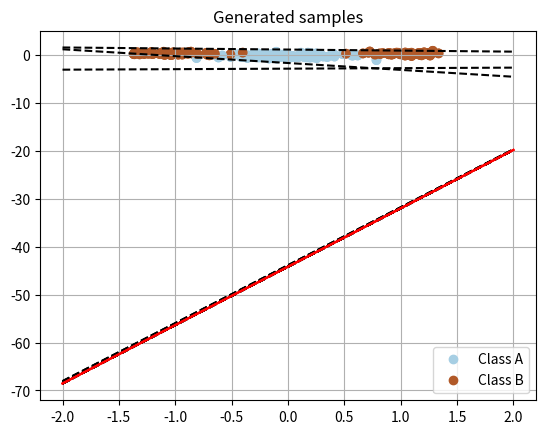

The matplotlib source for this figure:
import numpy as np
import matplotlib.pyplot as plt

n = 100
seed = 42

'''3.1.1 Generation of data'''
def new_data_generation(n):
    mA = np.array([1,0.3])
    mB = np.array([0, -0.1])
    sigmaA = 0.2
    sigmaB = 0.3
    classA = np.zeros((2, n))
    classA[0, :] = np.concatenate((np.random.normal(-mA[0], sigmaA, n//2), np.random.normal(mA[0], sigmaA, n//2)))
    classA[1, :] = np.random.normal(mA[1], sigmaA, n)
    classB = np.zeros((2, n))
    classB[0, :] = np.random.normal(mB[0], sigmaB, n)
    classB[1, :] = np.random.normal(mB[1], sigmaB, n)
    T = np.concatenate((np.ones(n), -np.ones(n)))
    data = np.concatenate((classA, classB), axis=1)
    data, T = shuffle_data_and_target(data, T)
    return shuffle_data_and_target(data, T)

def shuffle_data_and_target(data, target):
    shuffle_indices = np.random.permutation(data.shape[1])
    return data[:,shuffle_indices], target[shuffle_indices]

n = 100
seed = 42

'''3.1.1 Generation of data'''
def classes_generation():
    mA = np.array([0.8,0.2])
    mB = np.array([0, -0.1])
    sigmaA = 0.2
    sigmaB = 0.3
    classA = np.zeros((2, n))
    np.random.seed(seed)
    classA[0, :] = np.concatenate((np.random.normal(-mA[0], sigmaA, n//2), np.random.normal(mA[0], sigmaA, n//2)))
    classA[1, :] = np.random.normal(mA[1], sigmaA, n)
    #remove 25% of the points
    # classA = np.delete(classA, np.random.choice(classA.shape[1], int(n/2), replace=False), axis=1)
    # for i in range(n):
    #     if classA[0,i]>0:
    #         index1.append(i)
    #     else:
    #         index2.append(i)
    #generate the 20% of the index in index1 and the 80% of index in index2 and remove them from the classA
    # np.random.shuffle(index1)
    # np.random.shuffle(index2)
    # classA = np.delete(classA, index1[:int(0.2*len(index1))], axis=1)
    # classA = np.delete(classA, index2[:int(0.8*len(index2))], axis=1)
    np.random.seed(seed+1)
    classB = np.zeros((2, n))
    np.random.seed(seed+2)
    classB[0, :] = np.random.normal(mB[0], sigmaB, n)
    np.random.seed(seed+3)
    classB[1, :] = np.random.normal(mB[1], sigmaB, n)
    # #remove 25% of the points
    # classB = np.delete(classB, np.random.choice(classB.shape[1], int(n/2), replace=False), axis=1)
    return classA, classB

def plot_data(X, T):
    ls = plt.scatter(X[0,:], X[1,:], c=T, cmap=plt.cm.Paired)
    plt.legend(handles=ls.legend_elements()[0], labels=['Class A', 'Class B'])
    plt.grid(True)
    plt.title("Generated samples")
    plt.show()


def data_generation(classA, classB):
    X = np.concatenate((classA, classB), axis=1)
    T = np.array([1]*int(n) + [-1]*int(n))
    # shuffle data points
    np.random.seed(seed)
    idx = list(range(int(2*n)))
    np.random.shuffle(idx)
    X = X[:, idx]
    T = T[idx]

    return X, T


def activation_function(x):
    return 2/(1+np.exp(-x))-1
def derivative_activation_function(x):
    return 0.5*(1+activation_function(x))*(1-activation_function(x))

def add_bias(X):
    return np.concatenate((np.ones((1, X.shape[1])), X), axis=0)

def forward(X, W, V):
    X = add_bias(X)
    h_in = W@X
    H = add_bias(activation_function(h_in))
    o_in = V@H
    O = activation_function(o_in)
    
    return H, O


def backward(T, O, H, V, Nhidden):    
    delta_o = (O-T)* (derivative_activation_function(O))
    delta_h = np.dot(V,delta_o)*(derivative_activation_function(H))
    delta_h = delta_h[0:Nhidden]
    return delta_o,delta_h


#initialize weights matrix with number of hidden neurons in the layer editable
def initialize_weights(n_hidden_neurons):
    W = np.random.uniform(-0.5, 0.5, (n_hidden_neurons, 3))
    V = np.random.uniform(-0.5, 0.5, (1, n_hidden_neurons+1))
    return W, V


def weights_update(delta_o, delta_h, X, H, W, V, eta, dw, dv, alpha):
    X = add_bias(X)
    dw = (dw * alpha) - (eta * np.dot(delta_h, X.T))
    #dv = (dv * alpha) - (eta * np.dot(delta_o, H.T))
    W += dw
    V += dv
    return W, V, dw, dv



##do a function to train for an n number of epochs and return a list of weights and error for each epoch
def train(X, T, W, V, eta, epochs,alpha, Nhidden):
    list_error = []
    list_missclass=[]
    list_W=[W.copy()]
    dv, dw = np.ones(V.shape), np.ones(W.shape)
    for i in range(epochs):
        O, H = forward(X, W, V)
        error = 0.5 * np.sum((O - T) ** 2)
        list_error.append(error)
        list_missclass.append(np.sum(np.sign(O)!=T))
        delta_o, delta_h = backward(T, O, H, V, Nhidden)
        W,V, dw, dv = weights_update(delta_o, delta_h, X, H, W, V, eta, dw, dv, alpha)
        list_W.append(W.copy())
    return W,V,list_error,list_W,list_missclass



def all_decision_boundary_plot(X, T, W_list):
    plt.scatter(X[0,:], X[1,:], c=T, cmap=plt.cm.Paired)
    x = np.linspace(-2, 2, 1000)
    for i, W in enumerate(W_list):
        for W_j in W:
            w1, w2, bias = W_j
            y = -(w1*x+bias)/w2
            if i == 0 or i%1000 == 0:
                if i == len(W_list)-1: 
                    plt.plot(x, y, 'r', label = 'Epoch '+str(i))
                else: 
                    plt.plot(x, y, 'k--')
    
##given the two final weights matrices, plot the decision boundaries

def gaussian_data():
    x = np.arange(-5, 5, 0.5)
    y = np.arange(-5, 5, 0.5)
    xx, yy = np.meshgrid(x, y)
    z = np.exp(-(xx**2 + yy**2)/10)-0.5

    fig = plt.figure(figsize=(10,5))
    fig3d = fig.add_subplot(1,2,1, projection='3d')
    fig3d.plot_surface(xx, yy, z, cmap='plasma', shade=True)
    fig3d.set_xlabel('x')
    fig3d.set_ylabel('y')
    fig3d.set_zlabel('z')
    plt.show()

    num = len(x)*len(y)
    T = z.reshape(1, num)
    X = np.concatenate((xx.reshape(1, num), yy.reshape(1, num)), axis=0)

    print(X.shape)
    print(X)
    return X, T

if __name__ == "__main__":
    classA, classB = classes_generation()
    X, T = new_data_generation(100)
    W,V=initialize_weights(3)
    W,V,list_error,list_W,list_missclass=train(X, T, W, V, 0.001, 10000,0.9, 3)
    plot_data(X, T)
    print(list_error[-1])
    all_decision_boundary_plot(X, T, list_W)
    print(list_missclass)
    plt.show()